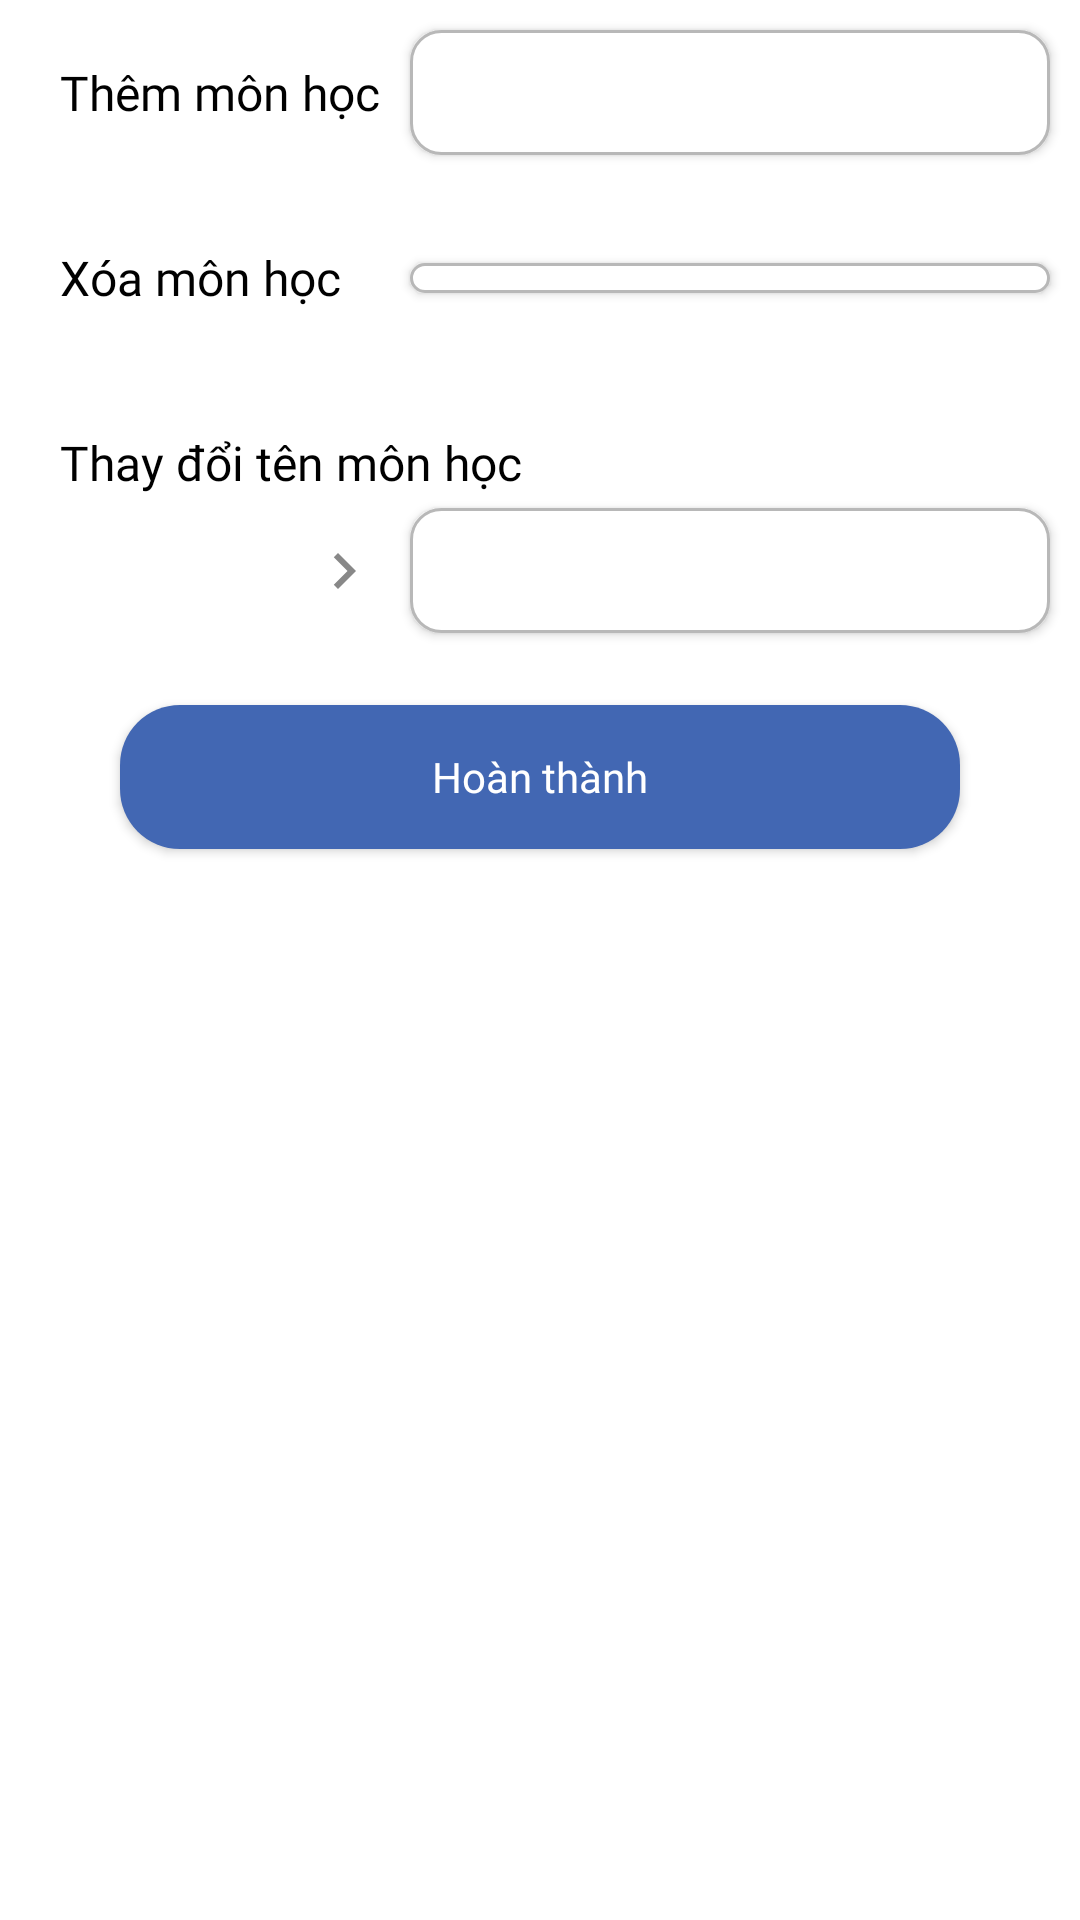

Android layout source for this screen:
<!-- AndroidManifest.xml: application theme Theme.StudentManagement -->
<!-- res/layout/fragment_setting3.xml -->
<?xml version="1.0" encoding="utf-8"?>
<androidx.constraintlayout.widget.ConstraintLayout xmlns:android="http://schemas.android.com/apk/res/android"
    xmlns:app="http://schemas.android.com/apk/res-auto"
    xmlns:tools="http://schemas.android.com/tools"
    android:layout_width="match_parent"
    android:layout_height="match_parent"
    android:background="@color/white">


    <TextView
        android:id="@+id/tv_addSubject"
        android:layout_width="wrap_content"
        android:layout_height="wrap_content"
        android:layout_marginTop="20sp"
        android:layout_marginStart="20sp"

        android:text="Thêm môn học"
        android:textSize="16sp"
        android:textColor="@color/black"
        android:fontFamily="@font/roboto_regular"

        app:layout_constraintStart_toStartOf="parent"
        app:layout_constraintTop_toTopOf="parent" />

    <EditText
        android:id="@+id/addSubject"
        android:layout_width="0sp"
        android:layout_height="wrap_content"
        android:layout_marginEnd="10sp"
        android:layout_marginStart="10sp"
        android:padding="10sp"
        android:elevation="2sp"

        android:background="@drawable/edit_text_bg"
        android:textSize="16sp"
        android:textColor="@color/black"
        android:inputType="text"

        app:layout_constraintBottom_toBottomOf="@+id/tv_addSubject"
        app:layout_constraintEnd_toEndOf="parent"
        app:layout_constraintStart_toEndOf="@id/barrier2"
        app:layout_constraintTop_toTopOf="@+id/tv_addSubject" />

    <TextView
        android:id="@+id/tv_deleteSubject"
        android:layout_width="wrap_content"
        android:layout_height="wrap_content"
        android:layout_marginTop="40sp"

        android:text="Xóa môn học"
        android:textSize="16sp"
        android:textColor="@color/black"
        android:fontFamily="@font/roboto_regular"

        app:layout_constraintStart_toStartOf="@+id/tv_addSubject"
        app:layout_constraintTop_toBottomOf="@+id/tv_addSubject" />

    <Spinner
        android:id="@+id/deleteSubject"
        android:layout_width="0sp"
        android:layout_height="wrap_content"
        android:layout_marginEnd="10sp"
        android:layout_marginStart="10sp"
        android:padding="5sp"
        android:elevation="2sp"

        android:background="@drawable/edit_text_bg"
        android:spinnerMode="dropdown"

        app:layout_constraintBottom_toBottomOf="@+id/tv_deleteSubject"
        app:layout_constraintEnd_toEndOf="parent"
        app:layout_constraintStart_toEndOf="@id/barrier2"
        app:layout_constraintTop_toTopOf="@+id/tv_deleteSubject" />

    <TextView
        android:id="@+id/tv_className"
        android:layout_width="wrap_content"
        android:layout_height="wrap_content"
        android:layout_marginTop="40sp"

        android:text="Thay đổi tên môn học"
        android:textSize="16sp"
        android:textColor="@color/black"
        android:fontFamily="@font/roboto_regular"

        app:layout_constraintStart_toStartOf="@+id/tv_deleteSubject"
        app:layout_constraintTop_toBottomOf="@+id/tv_deleteSubject" />

    <Spinner
        android:id="@+id/subject_oldName"
        android:layout_width="wrap_content"
        android:layout_height="wrap_content"
        android:layout_marginTop="20sp"
        android:padding="5sp"
        android:elevation="2sp"

        android:background="@drawable/edit_text_bg"
        android:spinnerMode="dropdown"

        app:layout_constraintStart_toStartOf="@+id/tv_className"
        app:layout_constraintTop_toBottomOf="@+id/tv_className" />

    <ImageView
        android:layout_width="wrap_content"
        android:layout_height="wrap_content"
        android:layout_marginEnd="10sp"
        android:src="@drawable/baseline_navigate_next_24"
        app:layout_constraintBottom_toBottomOf="@+id/subject_newName"
        app:layout_constraintEnd_toStartOf="@+id/subject_newName"
        app:layout_constraintTop_toTopOf="@+id/subject_newName" />

    <EditText
        android:id="@+id/subject_newName"
        android:layout_width="0sp"
        android:layout_height="wrap_content"
        android:layout_marginTop="20sp"
        android:layout_marginEnd="10sp"
        android:layout_marginStart="10sp"
        android:padding="10sp"
        android:elevation="2sp"

        android:background="@drawable/edit_text_bg"
        android:inputType="text"
        android:textColor="@color/black"
        android:textSize="16sp"

        app:layout_constraintBottom_toBottomOf="@+id/subject_oldName"
        app:layout_constraintEnd_toEndOf="parent"
        app:layout_constraintStart_toStartOf="@+id/barrier2"
        app:layout_constraintTop_toBottomOf="@+id/tv_className" />


    <androidx.appcompat.widget.AppCompatButton
        android:id="@+id/setting3_btn"
        android:layout_width="match_parent"
        android:layout_height="wrap_content"
        android:layout_margin="40sp"
        android:padding="10sp"

        android:background="@drawable/button_bg"
        android:fontFamily="@font/roboto_medium"
        android:text="@string/complete"
        android:textAllCaps="false"
        android:textColor="@color/white"

        app:layout_constraintEnd_toEndOf="parent"
        app:layout_constraintStart_toStartOf="parent"
        app:layout_constraintTop_toBottomOf="@+id/subject_oldName" />

    <androidx.constraintlayout.widget.Barrier
        android:id="@+id/barrier2"
        android:layout_width="wrap_content"
        android:layout_height="wrap_content"
        app:barrierDirection="right"
        app:constraint_referenced_ids="tv_deleteSubject,tv_addSubject,subject_oldName" />

</androidx.constraintlayout.widget.ConstraintLayout>
<!-- resources referenced by this layout -->
<resources>
  <color name="black">#FF000000</color>
  <color name="white">#FFFFFFFF</color>
  <!-- drawable baseline_navigate_next_24 (drawable) -->
  <vector android:autoMirrored="true" android:height="24dp"
      android:tint="@color/medium_black" android:viewportHeight="24"
      android:viewportWidth="24" android:width="24dp" xmlns:android="http://schemas.android.com/apk/res/android">
      <path android:fillColor="@android:color/white" android:pathData="M10,6L8.59,7.41 13.17,12l-4.58,4.59L10,18l6,-6z"/>
  </vector>
  <!-- drawable button_bg (drawable) -->
  <?xml version="1.0" encoding="utf-8"?>
  <shape xmlns:android="http://schemas.android.com/apk/res/android"
      android:shape="rectangle">
  
      <corners android:radius="20dp"/>
      <solid android:color="@color/main_color_blue"/>
  
  </shape>
  <!-- drawable edit_text_bg (drawable) -->
  <shape android:shape="rectangle"
      xmlns:android="http://schemas.android.com/apk/res/android">
  
      <corners android:radius="10sp"/>
      <stroke android:color="@color/light_black"
          android:width="1sp"/>
      <solid android:color="@color/white"/>
  
  </shape>
  <string name="complete">Hoàn thành</string>
  <style name="Theme.StudentManagement" parent="Theme.MaterialComponents.DayNight.DarkActionBar">
          
          <item name="colorPrimary">@color/main_color_blue</item>
          <item name="colorPrimaryVariant">@color/main_color_blue</item>
          <item name="colorOnPrimary">@color/main_color_blue</item>
          <item name="colorPrimaryDark">@color/main_color_blue</item>
          
          <item name="colorSecondary">@color/teal_200</item>
          <item name="colorSecondaryVariant">@color/teal_700</item>
          <item name="colorOnSecondary">@color/black</item>
          
          <item name="android:statusBarColor">?attr/colorPrimaryVariant</item>
          
          <item name="android:windowSplashScreenAnimationDuration">2000</item>
      </style>
  <color name="medium_black">#888888</color>
  <color name="main_color_blue">#4267B3</color>
  <color name="light_black">#B8B8B8</color>
  <color name="teal_200">#FF03DAC5</color>
  <color name="teal_700">#FF018786</color>
</resources>
